Run: headless pygame with SDL's dummy video driver; simulated clock (each Clock.tick advances the game by its frame time, no real sleeping); random seed 0; keys injected as events and as key.get_pressed() state; no mouse input.
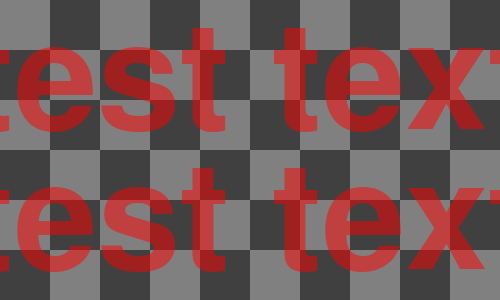
Frame 1 of 4 · flips 1–60 · no input
Frame 2 of 4 · flips 61–180 · tapped SPACE, RETURN · held RIGHT (→), D · screen unchanged from frame 1, image omitted
Frame 3 of 4 · flips 181–300 · held DOWN (↓), S · screen unchanged from frame 2, image omitted
Frame 4 of 4 · flips 301–420 · held LEFT (←), A, UP (↑), W · screen unchanged from frame 3, image omitted

The pygame program that drew these frames:

# pygame.freetype module
# https://www.pygame.org/docs/ref/freetype.html
#
# Python - Pygame - rendering translucent text
# https://stackoverflow.com/questions/20620109/how-to-render-transparent-text-with-alpha-channel-in-pygame/20622680#20622680
#
# GitHub - PyGameExamplesAndAnswers - Text and font - Transparent text
# https://github.com/Rabbid76/PyGameExamplesAndAnswers/blob/master/documentation/pygame/pygame_text_and_font.md
#
# https://repl.it/@Rabbid76/PyGame-TransparentFreeTypeText#main.py

import pygame
import pygame.freetype

pygame.init()

window = pygame.display.set_mode((500, 300))
clock = pygame.time.Clock()
ft_font = pygame.freetype.SysFont('Times New Roman', 150)

text_surf2, text_rect2 = ft_font.render('test text', (255, 0, 0, 128))

background = pygame.Surface(window.get_size())
ts, w, h, c1, c2 = 50, *window.get_size(), (128, 128, 128), (64, 64, 64)
tiles = [((x*ts, y*ts, ts, ts), c1 if (x+y) % 2 == 0 else c2) for x in range((w+ts-1)//ts) for y in range((h+ts-1)//ts)]
for rect, color in tiles:
    pygame.draw.rect(background, color, rect)

run = True
while run:
    clock.tick(60)
    for event in pygame.event.get():
        if event.type == pygame.QUIT:
            run = False

    window.blit(background, (0, 0))
    
    text_rect = ft_font.get_rect('test text')
    text_rect.center = (window.get_width() // 2, window.get_height() // 2 - 70)
    ft_font.render_to(window, text_rect.topleft, 'test text', (255, 0, 0, 128))
    
    text_rect2.center = (window.get_width() // 2, window.get_height() // 2 + 70)
    window.blit(text_surf2, text_rect2)
    
    pygame.display.flip()

pygame.quit()
exit()
